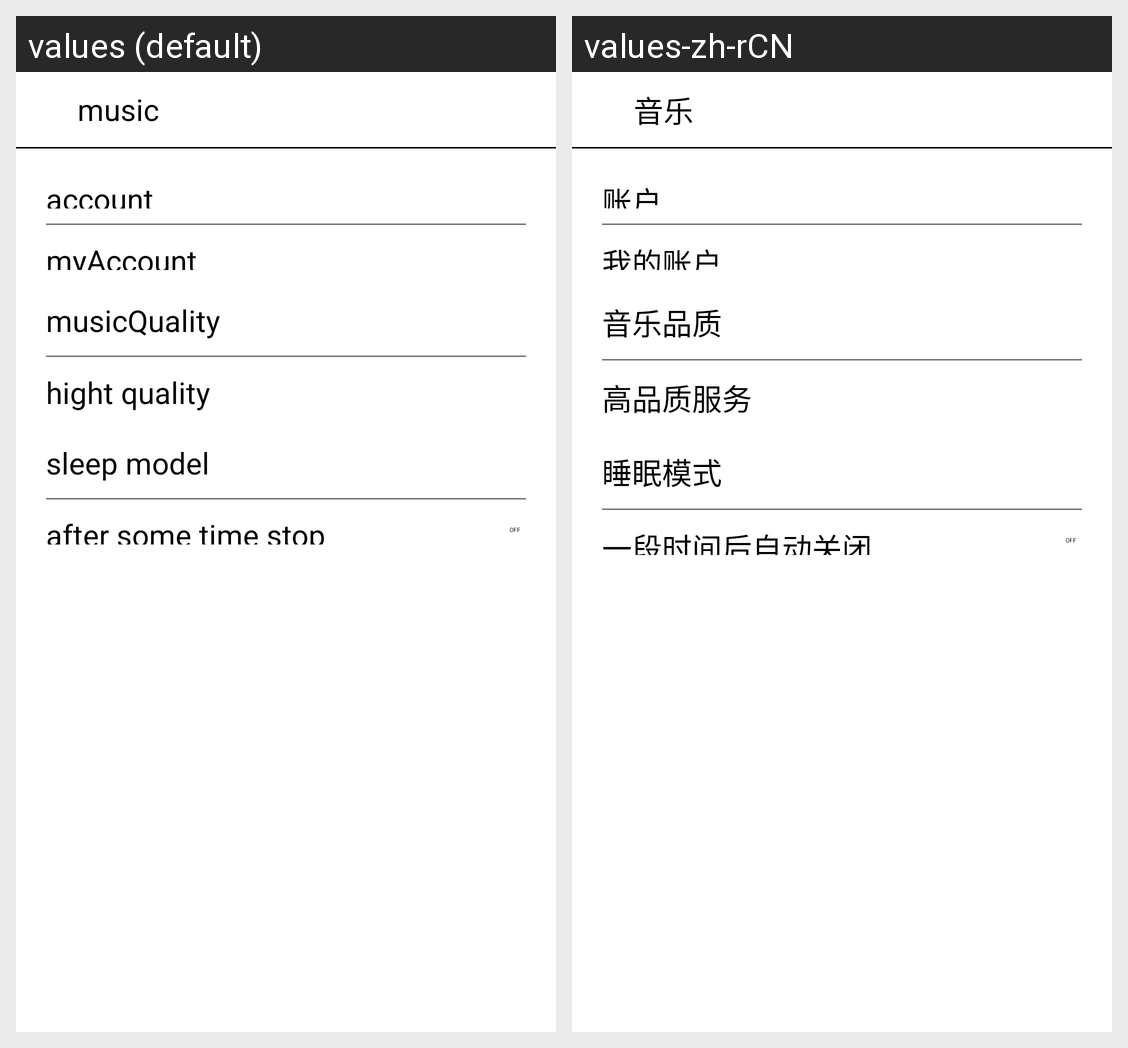

The same Android screen rendered under two of its app's locales, left to right. List the strings drawn on it with the default value and each locale's translation.
Android screen res/layout/activity_personal.xml rendered under 2 locales, left to right: values (default), values-zh-rCN. Device: Nexus 5 (rendered at 1080×1920; each locale shown at half size, 540×960, under a caption strip naming it); theme AppTheme.
Strings drawn on this screen, with the default value and each locale's value (text and hints the layout hard-codes, and strings that could not be matched under every locale, appear in the picture but are not listed):

music
  values: music
  values-zh-rCN: 音乐

personal_account
  values: account
  values-zh-rCN: 账户

personal_myAccount
  values: myAccount
  values-zh-rCN: 我的账户

personal_quality
  values: musicQuality
  values-zh-rCN: 音乐品质

personal_quality_h
  values: hight quality
  values-zh-rCN: 高品质服务

personal_sleep_model
  values: sleep model
  values-zh-rCN: 睡眠模式

personal_sleep_model_item
  values: after some time stop
  values-zh-rCN: 一段时间后自动关闭
